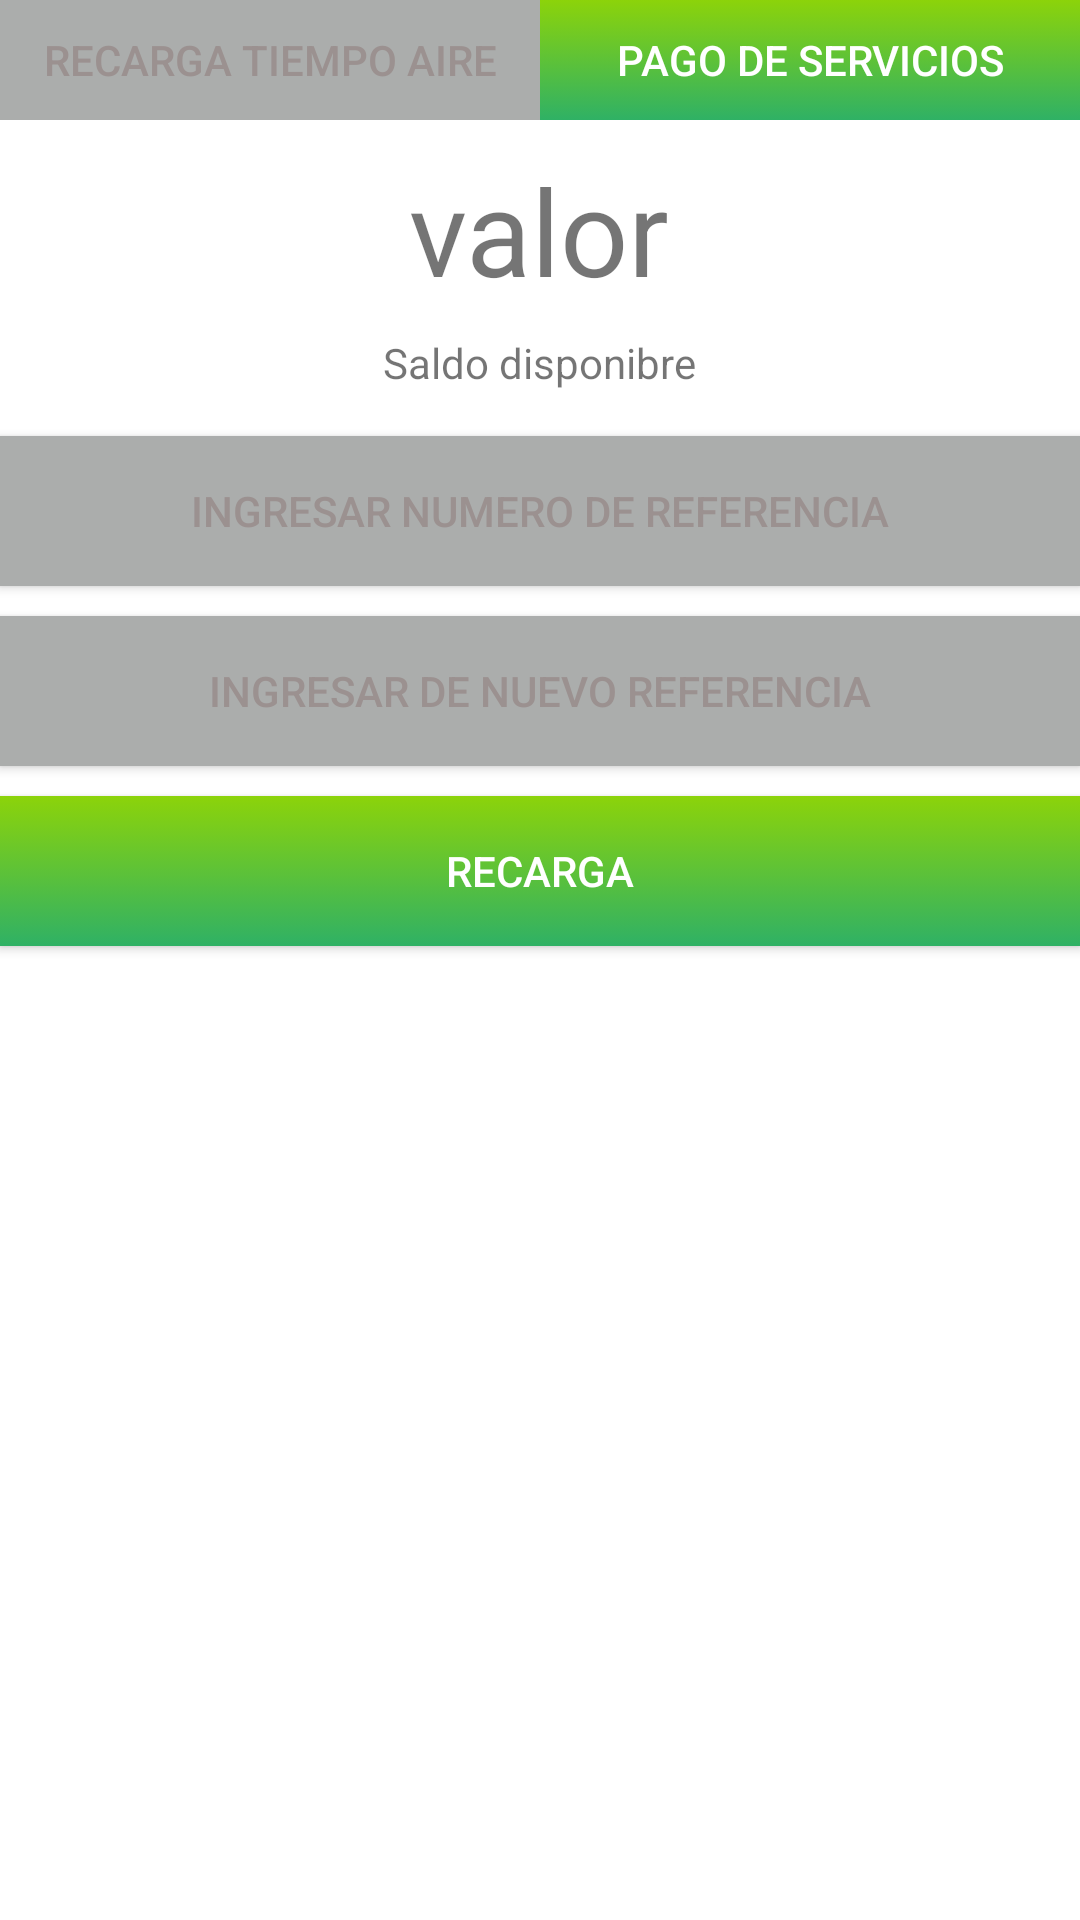

Write the Android layout XML for this screen, with the resource values it uses.
<!-- AndroidManifest.xml: application theme AppTheme -->
<!-- res/layout/activity_service.xml -->
<LinearLayout xmlns:android="http://schemas.android.com/apk/res/android"
    xmlns:tools="http://schemas.android.com/tools" android:layout_width="match_parent"
    android:layout_height="match_parent"
    android:orientation="vertical"
    android:background="@android:color/white"
    tools:context="com.cobra.srpagopos.fragments.RechargeFragment">

    <LinearLayout
        android:layout_width="match_parent"
        android:layout_height="wrap_content"
        android:weightSum="1"
        android:id="@+id/lin_layaut"
        android:orientation="horizontal">
        <Button
            android:layout_width="0dp"
            android:layout_weight=".5"
            android:layout_height="40dp"
            android:id="@+id/btn_time_air"
            android:text="recarga tiempo aire"
            android:background="@color/button_grey"
            />
        <Button
            android:id="@+id/btn_payment"
            android:layout_width="0dp"
            android:layout_weight=".5"
            android:layout_height="40dp"
            android:textColor="@android:color/white"
            android:background="@drawable/button_background"
            android:text="pago de servicios" />
    </LinearLayout>
    <TextView

        android:layout_width="wrap_content"
        android:layout_height="wrap_content"
        android:textSize="40sp"
        android:text="valor"
        android:layout_above="@+id/lin_layaut"
        android:layout_gravity="center_horizontal"
        android:layout_marginTop="10dp"
        android:id="@+id/lbl_value_service"
        />
    <TextView
        android:layout_width="wrap_content"
        android:layout_height="wrap_content"
        android:layout_above="@+id/lbl_value"
        android:text="Saldo disponibre"
        android:layout_gravity="center_horizontal"
        android:textSize="14sp"
        android:layout_marginTop="8dp"/>
    <Button
        android:id="@+id/btn_number"
        android:layout_width="match_parent"
        android:layout_height="50dp"
        android:layout_gravity="center_horizontal"
        android:text="ingresar numero de referencia"
        android:layout_marginTop="15dp"
        android:background="@color/button_grey"/>
    <Button
        android:id="@+id/btn_new_number"
        android:layout_width="match_parent"
        android:layout_height="50dp"
        android:layout_marginTop="10dp"
        android:text="ingresar de nuevo referencia"
        android:background="@color/button_grey"/>
    <Button
        android:layout_width="match_parent"
        android:layout_height="50dp"
        android:background="@drawable/button_background"
        android:text="recarga"
        android:textColor="@android:color/white"
        android:layout_marginTop="10dp"
        android:id="@+id/btn_rechage_service"
        android:onClick="rechage"

        />
    <ListView
        android:id="@+id/lis_reference"
        android:layout_width="match_parent"
        android:layout_height="match_parent"></ListView>


</LinearLayout>
<!-- resources referenced by this layout -->
<resources>
  <color name="button_grey">#abadac</color>
  <!-- drawable button_background (drawable) -->
  <?xml version="1.0" encoding="utf-8"?>
  
  <selector xmlns:android="http://schemas.android.com/apk/res/android">
  
      <item>
          <shape>
              <gradient
                  android:startColor="#FF8cd30a"
                  android:endColor="#FF2fb165"
                  android:angle="270" />
          </shape>
      </item>
  
  
  </selector>
  <style name="AppTheme" parent="Theme.AppCompat.Light.NoActionBar">
  
          
          
          <item name="windowActionBar">false</item>
          <item name="colorPrimary">@color/main</item>
          <item name="colorPrimaryDark">@color/dark</item>
          <item name="colorAccent">@color/main</item>
          <item name="android:textColorPrimary">#9b9190</item>
          <item name="android:textColorPrimaryInverse">#000</item>
          <item name="android:textColorSecondary">#9b9190</item>
          <item name="android:actionMenuTextColor">#000</item>
  
          
          
          <item name="actionMenuTextColor">#000</item>
          <item name="colorControlNormal">@color/main</item>
          <item name="colorControlActivated">@color/dark</item>
          <item name="colorControlHighlight">@color/dark</item>
          <item name="colorButtonNormal">@color/main</item>
      </style>
  <color name="main">#FF8cd30a</color>
  <color name="dark">#FF2fb165</color>
</resources>
